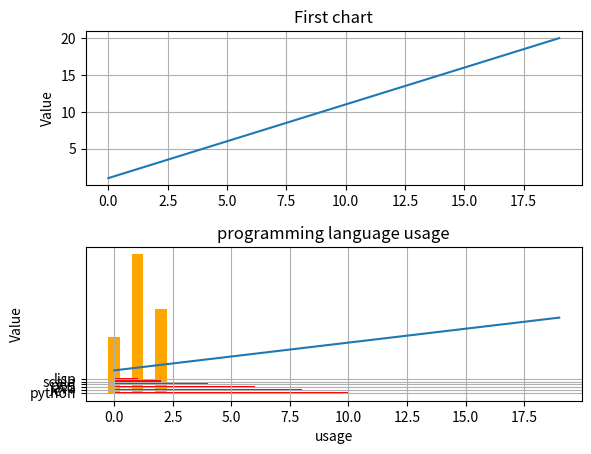

Reproduce this figure in Python.
#!/usr/bin/env python
# coding: utf-8

# In[5]:


import matplotlib.pyplot as plt
import numpy as np
t=np.arange(0.0,20.0,1)
s=[1,2,3,4,5,6,7,8,9,10,11,12,13,14,15,16,17,18,19,20]
s2=[8,9,10,11,12,13,14,15,16,17,18,19,20,21,22,23,24,25,26,27]
plt.subplot(2,1,1)
plt.ylabel('Value')
plt.title('First chart')
plt.grid(True)
plt.plot(t,s)
plt.subplots_adjust(hspace=0.4, wspace=0.4)
plt.subplot(2,1,2)
plt.xlabel('Item(s)')
plt.ylabel('Value')
plt.title('Second chart')
plt.plot(t,s2)
plt.grid(True)
plt.show()


# In[6]:


for x in range(11):
    print(x)


# In[7]:


for x in range(2,11):
    print(x)


# In[8]:


for x in range(1,11,2):
    print(x)


# In[9]:


import numpy as np
x=np.arange(1,10,3)
print(x)


# In[11]:


import numpy as np
x=np.arange(10)
print(x)


# In[12]:


import numpy as np
x=np.arange(1,10)
print(x)


# In[13]:


import matplotlib.pyplot as plt
y_axis=[20,50,30]
x_axis=range(len(y_axis))
plt.bar(x_axis,y_axis,width=.5,color='orange')
plt.show()


# In[14]:


import numpy as np
import matplotlib.pyplot as plt
objects=('python','c++','java','perl','scala','lisp')
y_pos=np.arange(len(objects))
performance=[10,8,6,4,2,1]
plt.barh(y_pos,performance,align='center',color='r')
plt.yticks(y_pos,objects)
plt.xlabel('usage')
plt.title('programming language usage')
plt.show()


# In[ ]:




